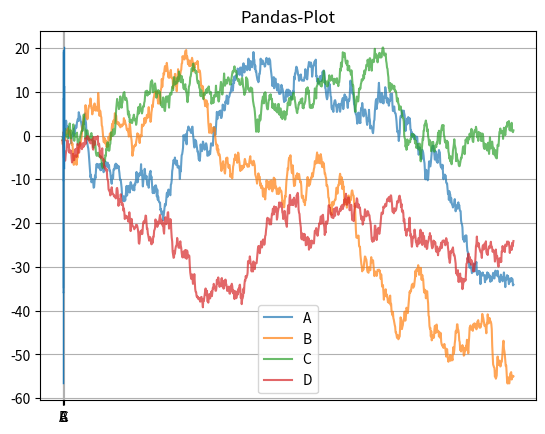
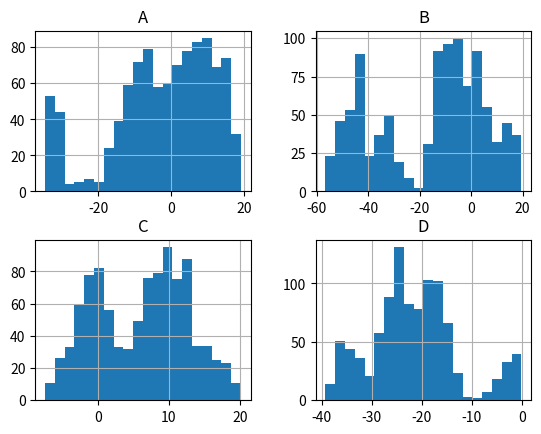
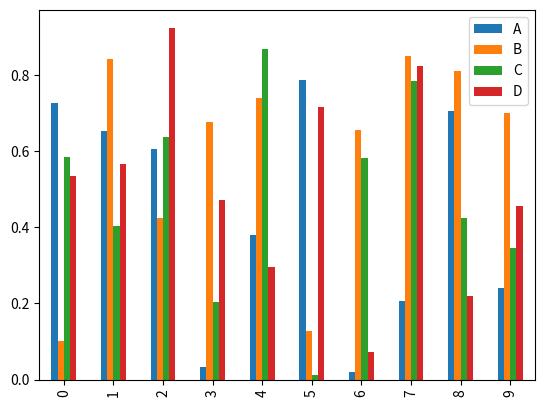
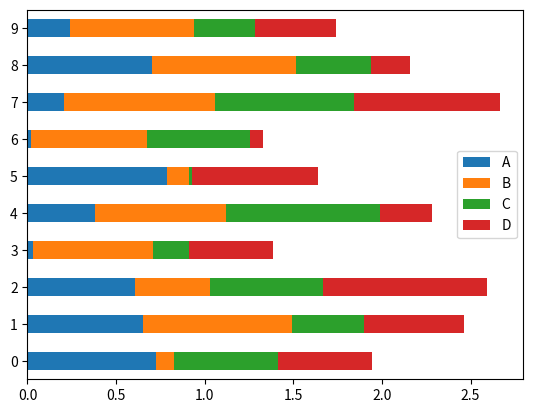
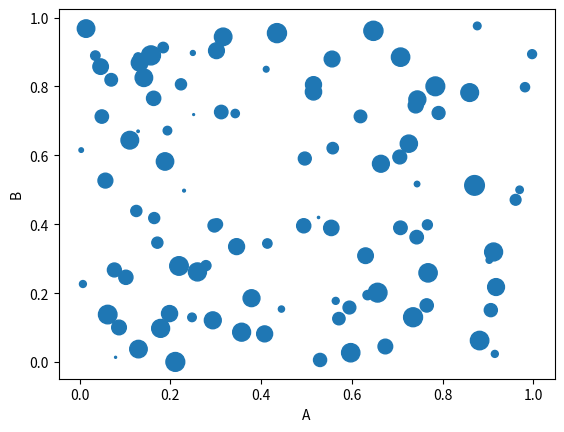

Here is the Python script that generated these plots, in order:
#coding=utf-8
#Version:python3.6.0
#Tools:Pycharm 2017.3.2
# Author:LIKUNHONG
__date__ = '2018/12/20 13:55'
__author__ = 'likunkun'


import numpy as np
import matplotlib.pyplot as plt
import pandas as pd

df = pd.DataFrame(np.random.randn(1000, 4), columns=['A','B','C','D'])
df = df.cumsum()

# 绘制散点图
df.plot(alpha=0.7, linewidth=1.5)
plt.title('Pandas-Plot')
plt.show()

# 指定前三列绘制箱线图
df.iloc[:, 0:3].boxplot()
plt.show()

# 绘制直方图
df.hist(bins=20)
plt.show()

# -----------------------------------------------------------
# 更好看的直方图，把df改小一点,没有负数
df = pd.DataFrame(np.random.rand(10, 4), columns=['A','B','C','D'])
df.plot.bar()
plt.show()

# 改成水平放置，堆积的柱状图
df.plot.barh(stacked=True)
plt.show()

#散点图
df = pd.DataFrame(np.random.rand(100, 4), columns=['A','B','C','D'])
df.plot.scatter(x='A',y='B',s=df['C']*200)
plt.show()
